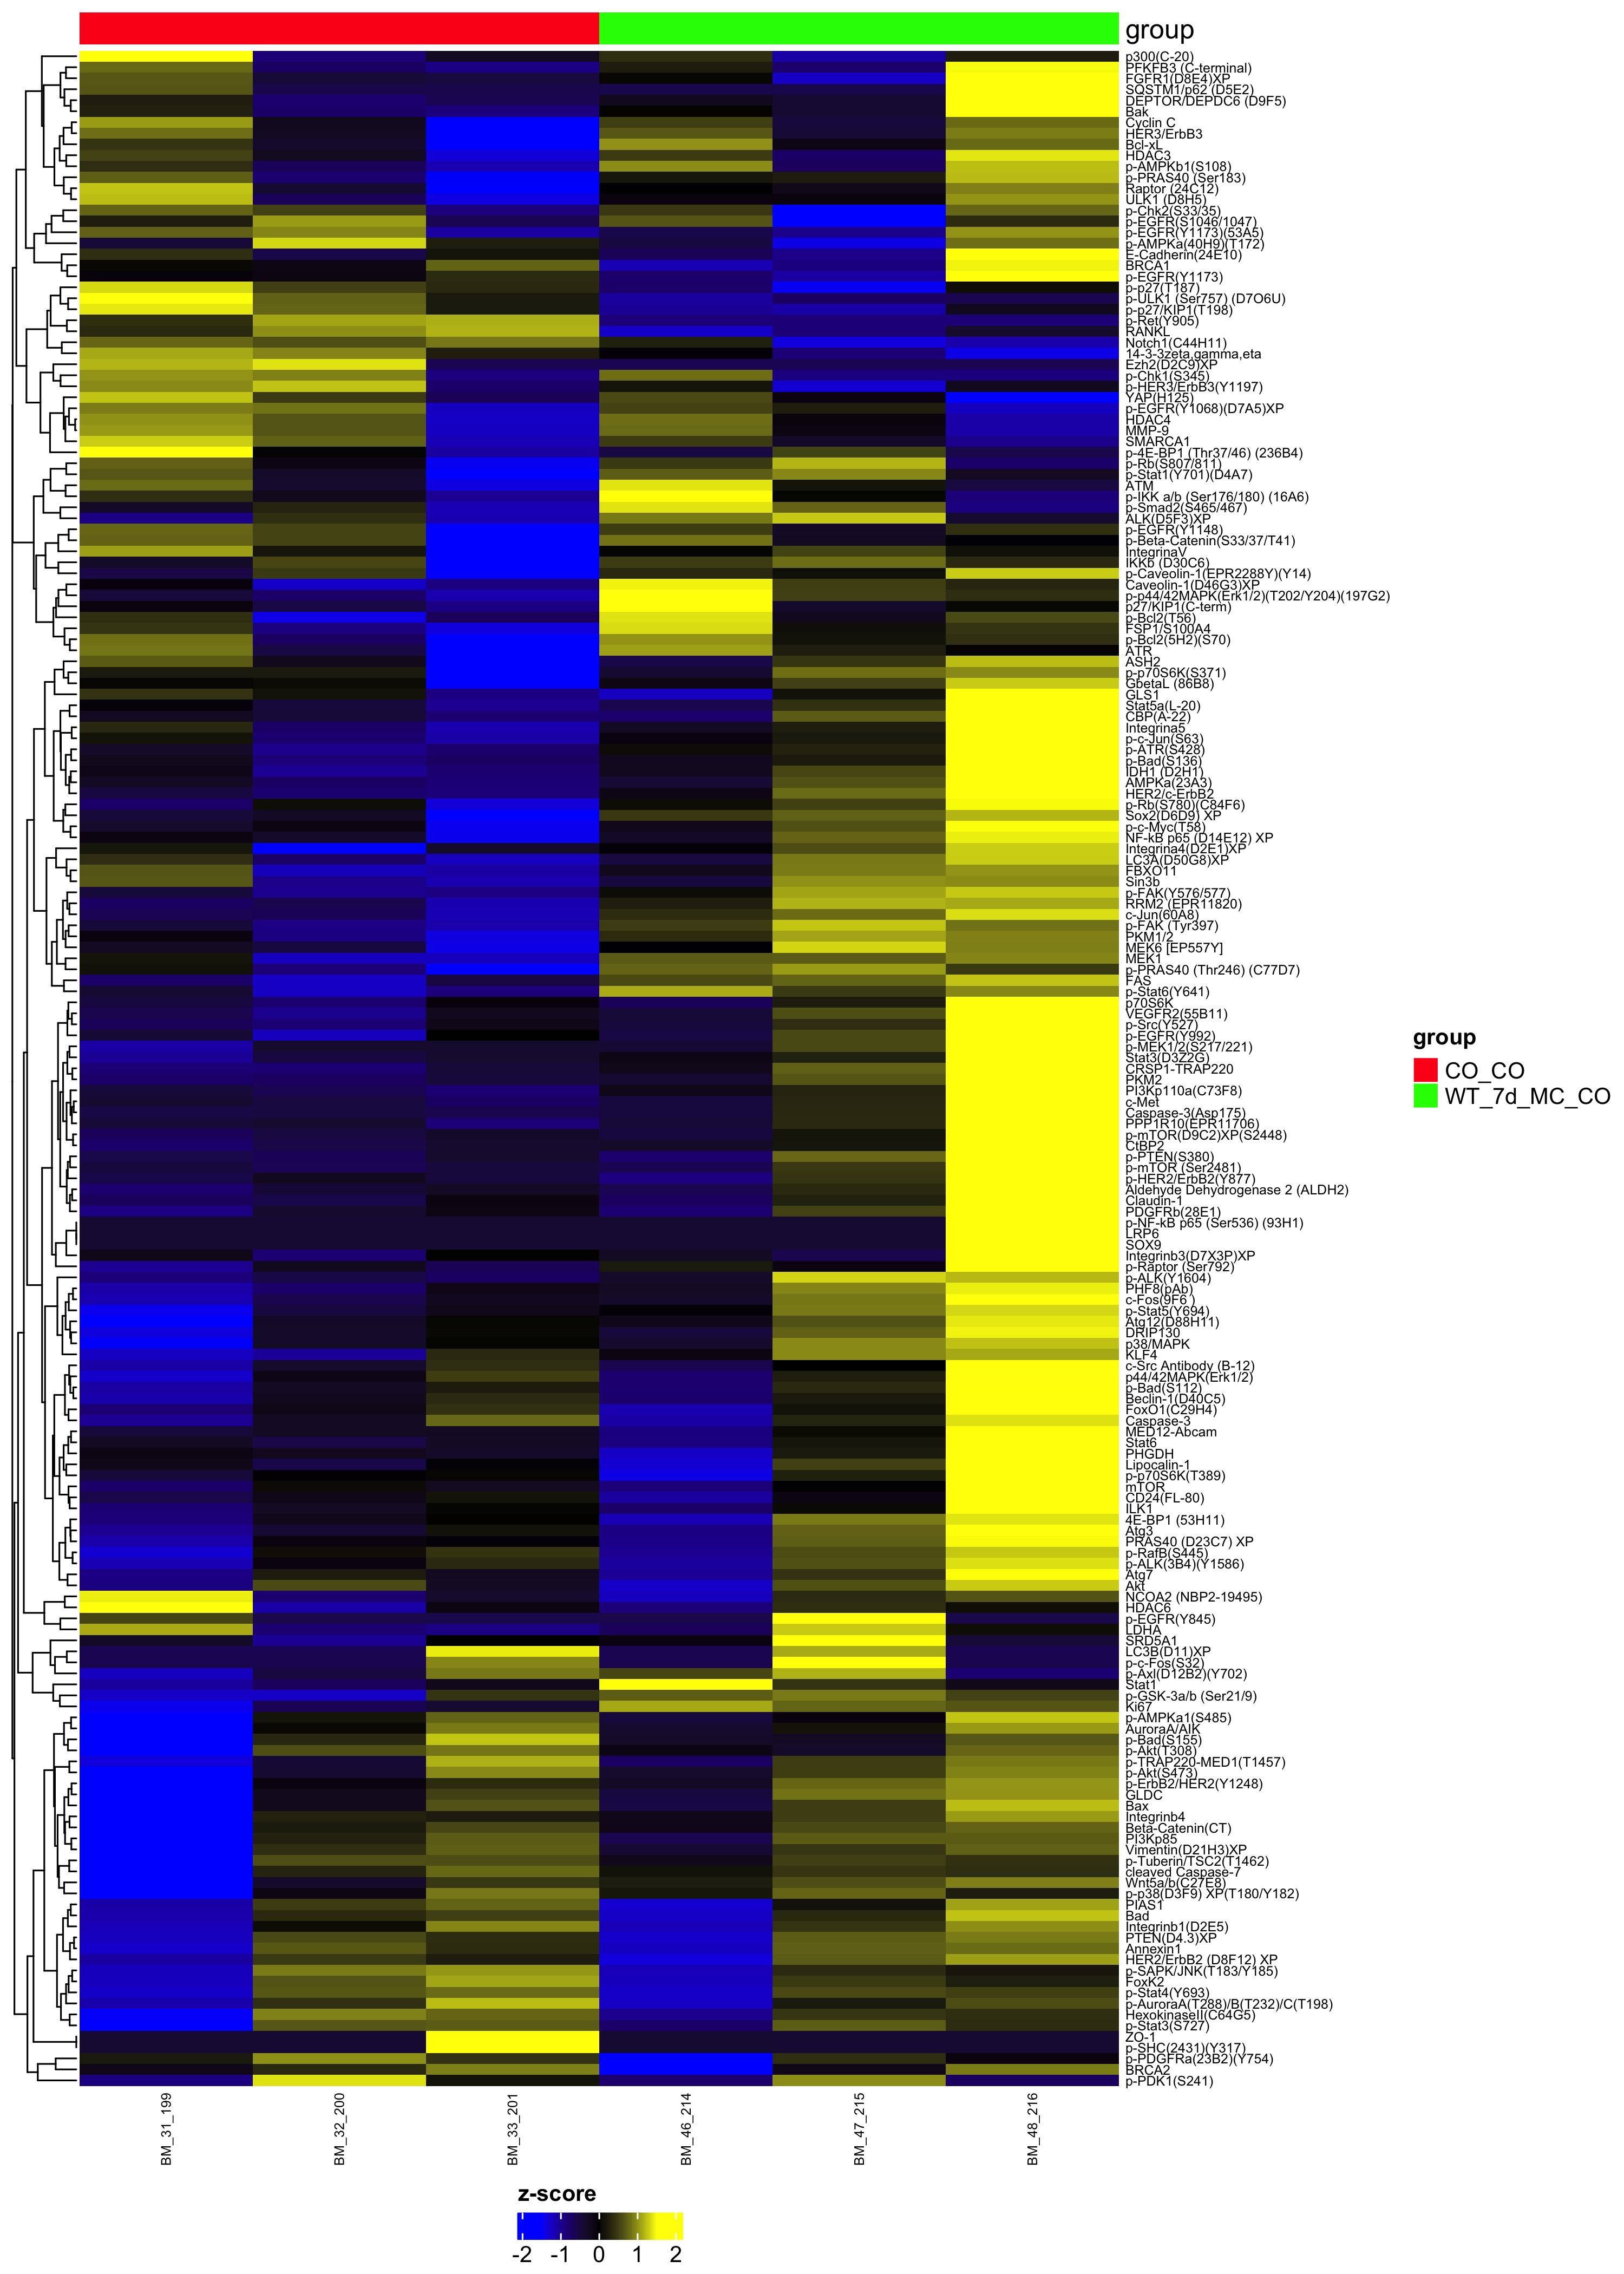

Data behind this chart, as committed beside it:
, CO_CO, CO_CO, CO_CO, WT_7d_MC_CO, WT_7d_MC_CO, WT_7d_MC_CO
Metabolite, BM_31_199, BM_32_200, BM_33_201, BM_46_214, BM_47_215, BM_48_216
p-Stat6(Y641), -0.402, -1.262, -0.9005, 1.139, 0.4664, 0.9587
FAS, -0.7831, -1.267, -0.5453, 0.5876, 0.7539, 1.254
p-FAK (Tyr397), -0.4853, -0.9483, -1.154, 0.4895, 1.264, 0.834
RANKL, 0.3463, 0.9916, 1.175, -1.275, -0.8684, -0.3687
c-Jun(60A8), -0.6605, -0.6852, -1.197, 0.3708, 0.798, 1.374
p-Ret(Y905), 0.3751, 1.108, 1.15, -0.8775, -0.8775, -0.8775
Ki67, -1.452, -0.6709, -0.4169, 1.119, 0.758, 0.6636
RRM2 (EPR11820), -0.7456, -0.6243, -1.167, 0.243, 1.173, 1.121
14-3-3zeta,gamma,eta, 1.126, 0.9467, 0.2463, -0.02892, -0.8683, -1.422
Caveolin-1(D46G3)XP, -0.05525, -1.285, -0.9305, 1.459, 0.5071, 0.3043
p-p27/KIP1(T198), 1.422, 0.7596, 0.1978, -1.032, -1.115, -0.2321
p-p44/42MAPK(Erk1/2)(T202/Y204)(197G2), -0.4726, -0.7961, -1.169, 1.537, 0.5189, 0.3822
Sox2(D6D9) XP, -0.4735, -0.3124, -1.589, 0.4551, 0.7348, 1.185
p-FAK(Y576/577), -0.4931, -1.013, -0.9363, 0.06082, 1.104, 1.277
PKM1/2, -0.06386, -0.9213, -1.399, 0.3631, 1.103, 0.9179
p-ULK1 (Ser757) (D7O6U), 1.525, 0.7333, 0.1884, -1.078, -0.7306, -0.6372
MEK6 [EP557Y], -0.2862, -0.5208, -1.427, -0.01064, 1.335, 0.9098
p-Stat5(Y694), -1.458, -0.5177, -0.2077, -0.03281, 0.8804, 1.336
p-p27(T187), 1.347, 0.5156, 0.3387, -0.7895, -1.476, 0.0646
MEK1, 0.139, -1.245, -1.245, 0.6986, 0.7079, 0.9444
p-PRAS40 (Thr246) (C77D7), 0.1055, -0.87, -1.523, 0.7511, 1.06, 0.4763
ALK(D5F3)XP, -0.9527, 0.3849, -1.182, 0.8724, 1.276, -0.3978
p-ALK(Y1604), -0.8908, -0.562, -0.7398, -0.3437, 1.334, 1.202
p-ATR(S428), -0.3293, -0.9921, -0.8058, 0.05992, 0.2861, 1.781
p-Bad(S136), -0.2197, -0.8838, -0.7428, -0.2338, 0.2031, 1.877
p-Bcl2(T56), 0.3876, -1.421, -0.6989, 1.393, -0.2443, 0.5842
Bcl-xL, 0.4378, -0.3594, -1.74, 1.012, -0.1328, 0.7824
p-Caveolin-1(EPR2288Y)(Y14), -0.5673, 0.4768, -1.629, 0.3432, 0.08254, 1.294
p-c-Myc(T58), -0.3771, -0.1093, -1.456, -0.2002, 0.629, 1.513
Ezh2(D2C9)XP, 1.184, 1.392, -0.6441, -0.6441, -0.6441, -0.6441
FSP1/S100A4, 0.4372, -0.9327, -1.378, 1.359, 0.08075, 0.4331
p-MEK1/2(S217/221), -1.117, -0.3708, -0.3836, -0.4244, 0.5777, 1.718
Notch1(C44H11), 0.7675, 0.627, 0.8658, 0.2597, -1.373, -1.147
p38/MAPK, -1.505, -0.3357, 0.01555, -0.3828, 0.9695, 1.239
p-Src(Y527), -0.6881, -0.8516, -0.1897, -0.4917, 0.3837, 1.837
Stat1, -1.07, -0.7092, -0.2026, 1.755, 0.4349, -0.2074
Wnt5a/b(C27E8), -1.843, -0.3677, 0.4542, 0.2326, 0.6116, 0.9126
VEGFR2(55B11), -0.6302, -0.9976, -0.2372, -0.4691, 0.616, 1.718
PHF8(pAb), -1.128, -0.7943, -0.1638, -0.302, 0.9433, 1.445
c-Fos(9F6 ), -1.182, -0.6168, -0.2347, -0.3465, 0.861, 1.519
CRSP1-TRAP220, -0.8625, -0.8539, -0.4659, -0.2038, 0.7342, 1.652
CtBP2, -0.8076, -0.574, -0.3817, -0.3293, 0.159, 1.934
DRIP130, -1.392, -0.3489, 0.02945, -0.493, 0.7387, 1.466
KLF4, -1.26, -1.051, 0.3425, -0.1115, 0.9637, 1.117
PPP1R10(EPR11706), -0.4709, -0.3901, -0.8855, -0.4726, 0.3491, 1.87
Stat3(D3Z2G), -1.036, -0.5441, -0.3807, -0.1469, 0.2658, 1.842
p-c-Jun(S63), 0.1257, -0.8281, -1.134, -0.07941, 0.1924, 1.723
p-Rb(S780)(C84F6), -0.7772, 0.07203, -1.371, 0.05923, 0.5216, 1.495
Integrina4(D2E1)XP, 0.157, -1.677, -0.3501, -0.02817, 0.6058, 1.293
Integrina5, 0.3281, -0.7608, -1.178, -0.3007, 0.2461, 1.666
AMPKa(23A3), -0.301, -0.7464, -0.8645, -0.4561, 0.6394, 1.729
PI3Kp110a(C73F8), -0.4846, -0.6472, -0.8441, -0.1887, 0.2899, 1.875
Atg12(D88H11), -1.565, -0.3177, 0.01904, -0.1891, 0.6349, 1.418
LC3A(D50G8)XP, 0.3776, -0.772, -1.244, -0.5297, 0.8795, 1.288
p-EGFR(Y992), -0.4212, -1.239, 0.004282, -0.5498, 0.5777, 1.628
HER2/c-ErbB2, -0.5397, -0.8291, -0.8869, -0.1427, 0.7878, 1.611
PKM2, -0.7759, -0.7325, -0.4871, -0.4043, 0.6608, 1.739
FBXO11, 0.6536, -1.221, -1.103, -0.228, 0.8874, 1.012
IDH1 (D2H1), -0.1686, -1.019, -0.8321, -0.2362, 0.5609, 1.695
... 126 more rows
